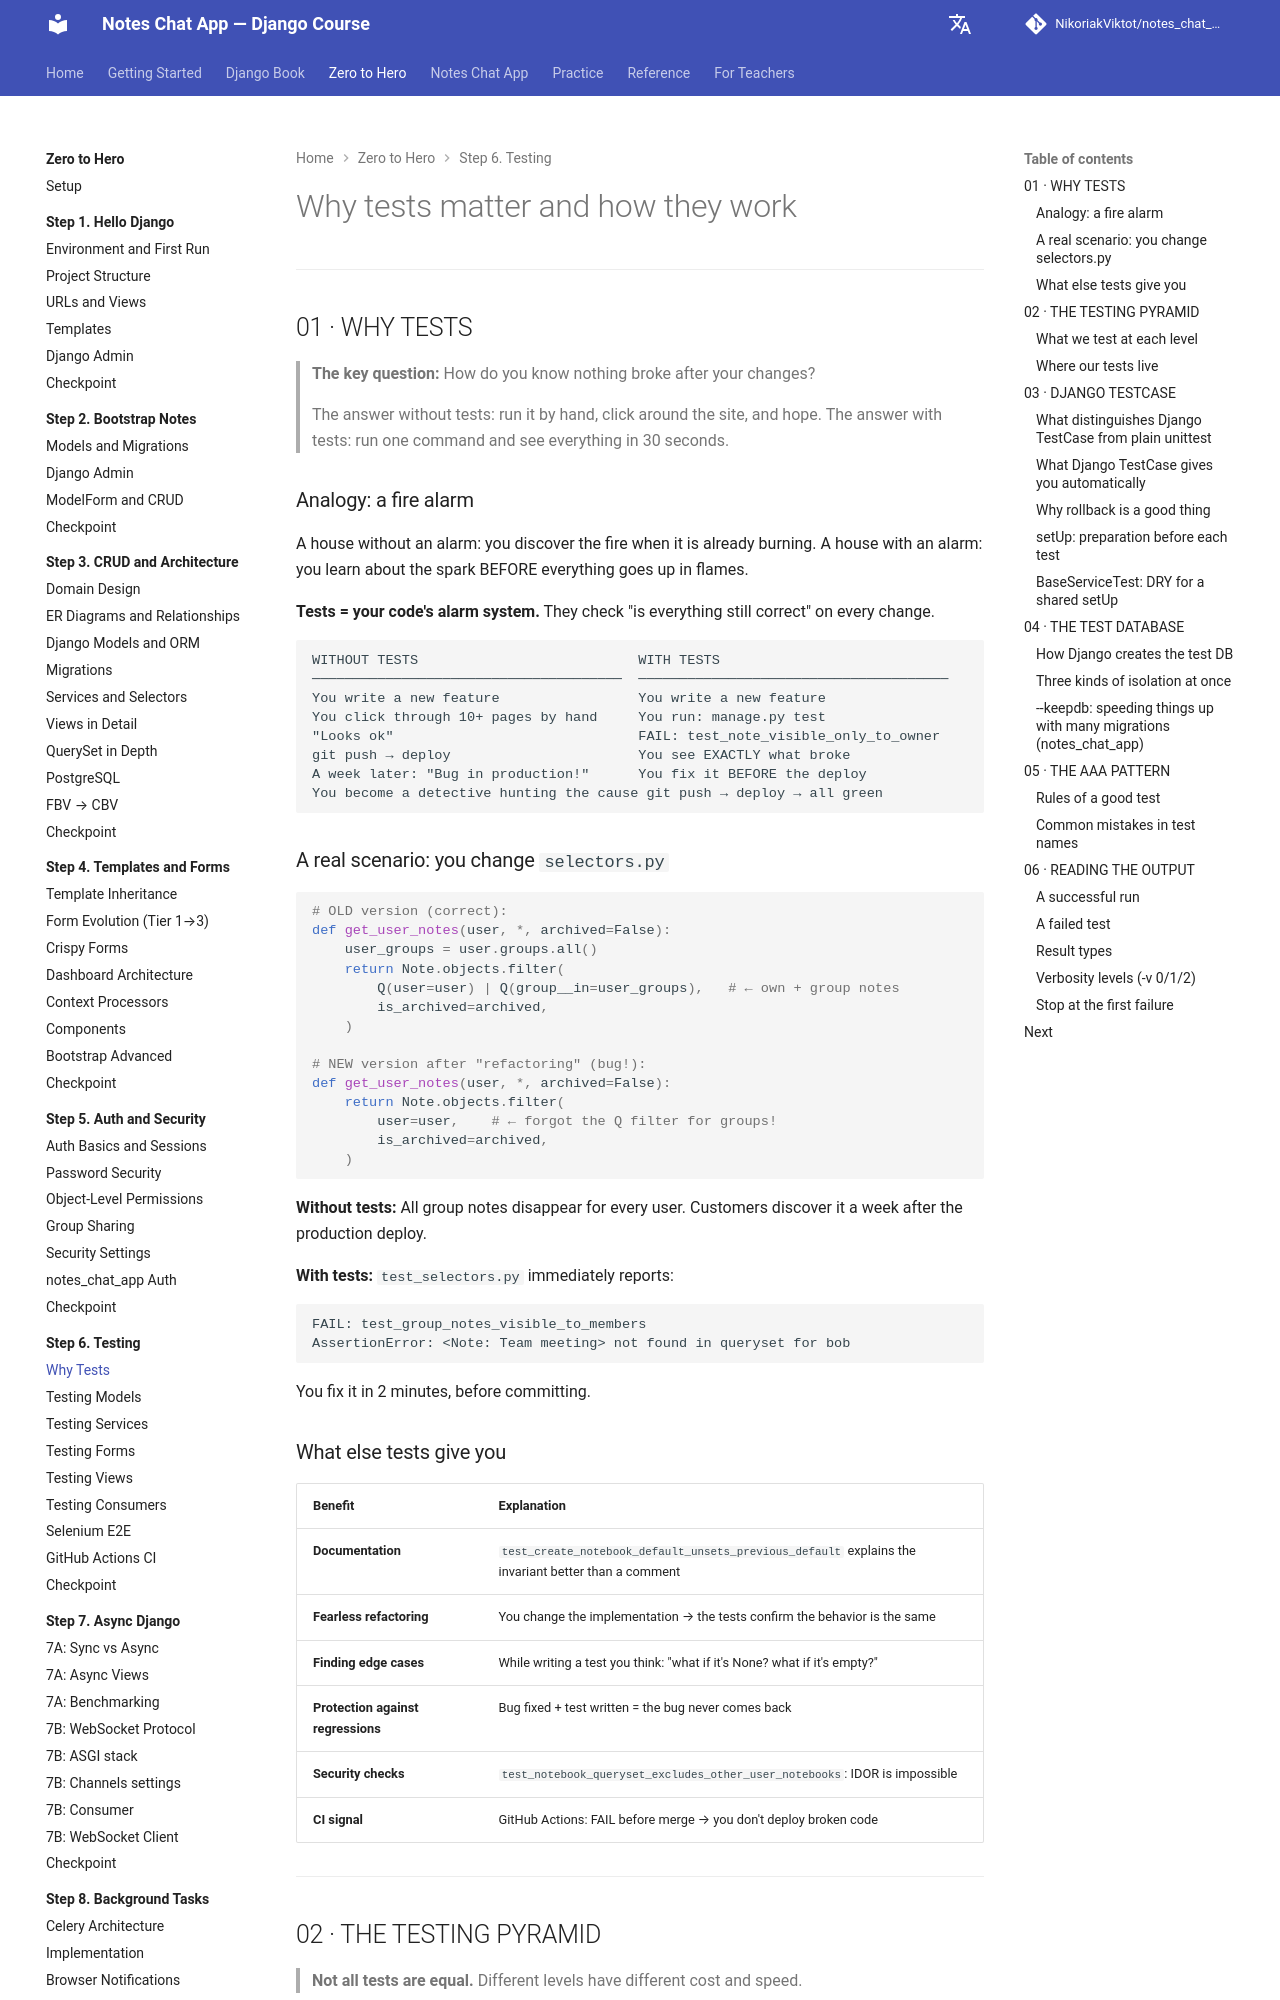

repository: NikoriakViktot/notes_chat_app · page: en/tutorials/06_testing/why_tests/index.html · generator: mkdocs

# Навіщо тести і як вони працюють

---

## 01 · НАВІЩО ТЕСТИ

> **Головне питання:** Як дізнатись що після змін нічого не зламалось?
>
> Відповідь без тестів: запустити вручну, клацати по сайту, сподіватись.
> Відповідь з тестами: запустити одну команду і побачити все за 30 секунд.

### Аналогія — пожежна сигналізація

Будинок без сигналізації: виявляєш пожежу коли вже горить.
Будинок з сигналізацією: дізнаєшся про іскру ДО того як все охопить вогнем.

**Тести = сигналізація вашого коду.** Вони перевіряють "чи все ще правильно" при кожній зміні.

```
БЕЗ ТЕСТІВ                              З ТЕСТАМИ
──────────────────────────────────────  ──────────────────────────────────────
Пишеш новий фічер                       Пишеш новий фічер
Вручну клацаєш 10+ сторінок             Запускаєш: manage.py test
"Виглядає ок"                           FAIL: test_note_visible_only_to_owner
git push → деплой                       Бачиш ТОЧНО що зламалось
Через тиждень: "Баг у продакшені!"      Виправляєш ДО деплою
Стаєш детективом — шукаєш причину      git push → деплой → все зелено
```

### Реальний сценарій: ти міняєш `selectors.py`

```python
# СТАРА версія (правильна):
def get_user_notes(user, *, archived=False):
    user_groups = user.groups.all()
    return Note.objects.filter(
        Q(user=user) | Q(group__in=user_groups),   # ← власні + групові
        is_archived=archived,
    )

# НОВА версія після "рефакторингу" (помилка!):
def get_user_notes(user, *, archived=False):
    return Note.objects.filter(
        user=user,    # ← забули Q-filter для груп!
        is_archived=archived,
    )
```

**Без тестів:** Всі групові нотатки зникають для всіх юзерів.
Виявляють клієнти через тиждень після деплою в production.

**З тестами:** `test_selectors.py` одразу:
```
FAIL: test_group_notes_visible_to_members
AssertionError: <Note: Team meeting> not found in queryset for bob
```
Виправляєш за 2 хвилини до коміту.

### Що ще дають тести

| Перевага | Пояснення |
|----------|-----------|
| **Документація** | `test_create_notebook_default_unsets_previous_default` пояснює інваріант краще за коментар |
| **Рефакторинг без страху** | Змінив реалізацію → тести підтверджують що поведінка та сама |
| **Виявлення edge cases** | При написанні тесту думаєш: "а що якщо None? а якщо порожньо?" |
| **Захист від регресій** | Баг виправлений + тест написаний = баг ніколи не повернеться |
| **Security перевірка** | `test_notebook_queryset_excludes_other_user_notebooks` — IDOR неможливий |
| **CI сигнал** | GitHub Actions: FAIL перед merge → не деплоїш зламаний код |

---
